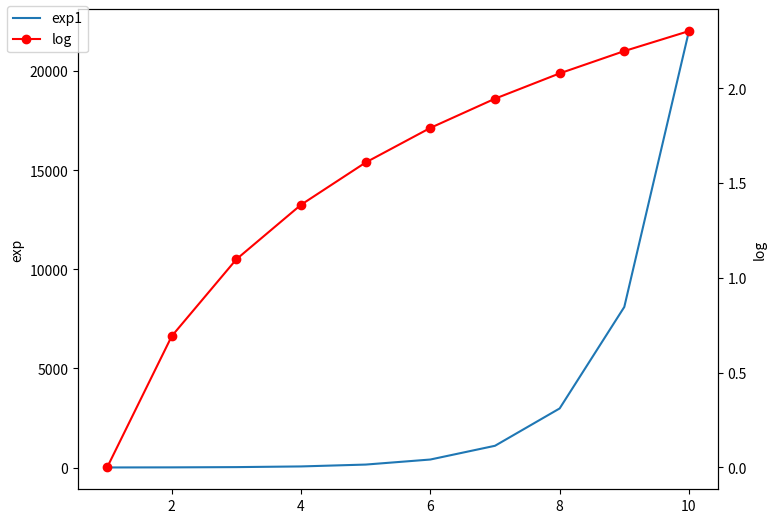

This figure's Python source:
# 双轴图
# 同时绘制x轴和y轴，且可以设置不同的单位

import matplotlib.pyplot as plt
import numpy as np

fig = plt.figure()
ax1 = fig.add_axes([0, 0, 1, 1])
x = np.arange(1, 11)
ax1.plot(x, np.exp(x))
ax1.set_ylabel('exp')
# 添加双轴
ax2 = ax1.twinx()
# 'ro' 表示红色圆点
ax2.plot(x, np.log(x), 'ro-')
# 绘制对数函数
ax2.set_ylabel('log')
# 绘制图例
fig.legend(labels=('exp1', 'log'), loc='upper left')
plt.show()
